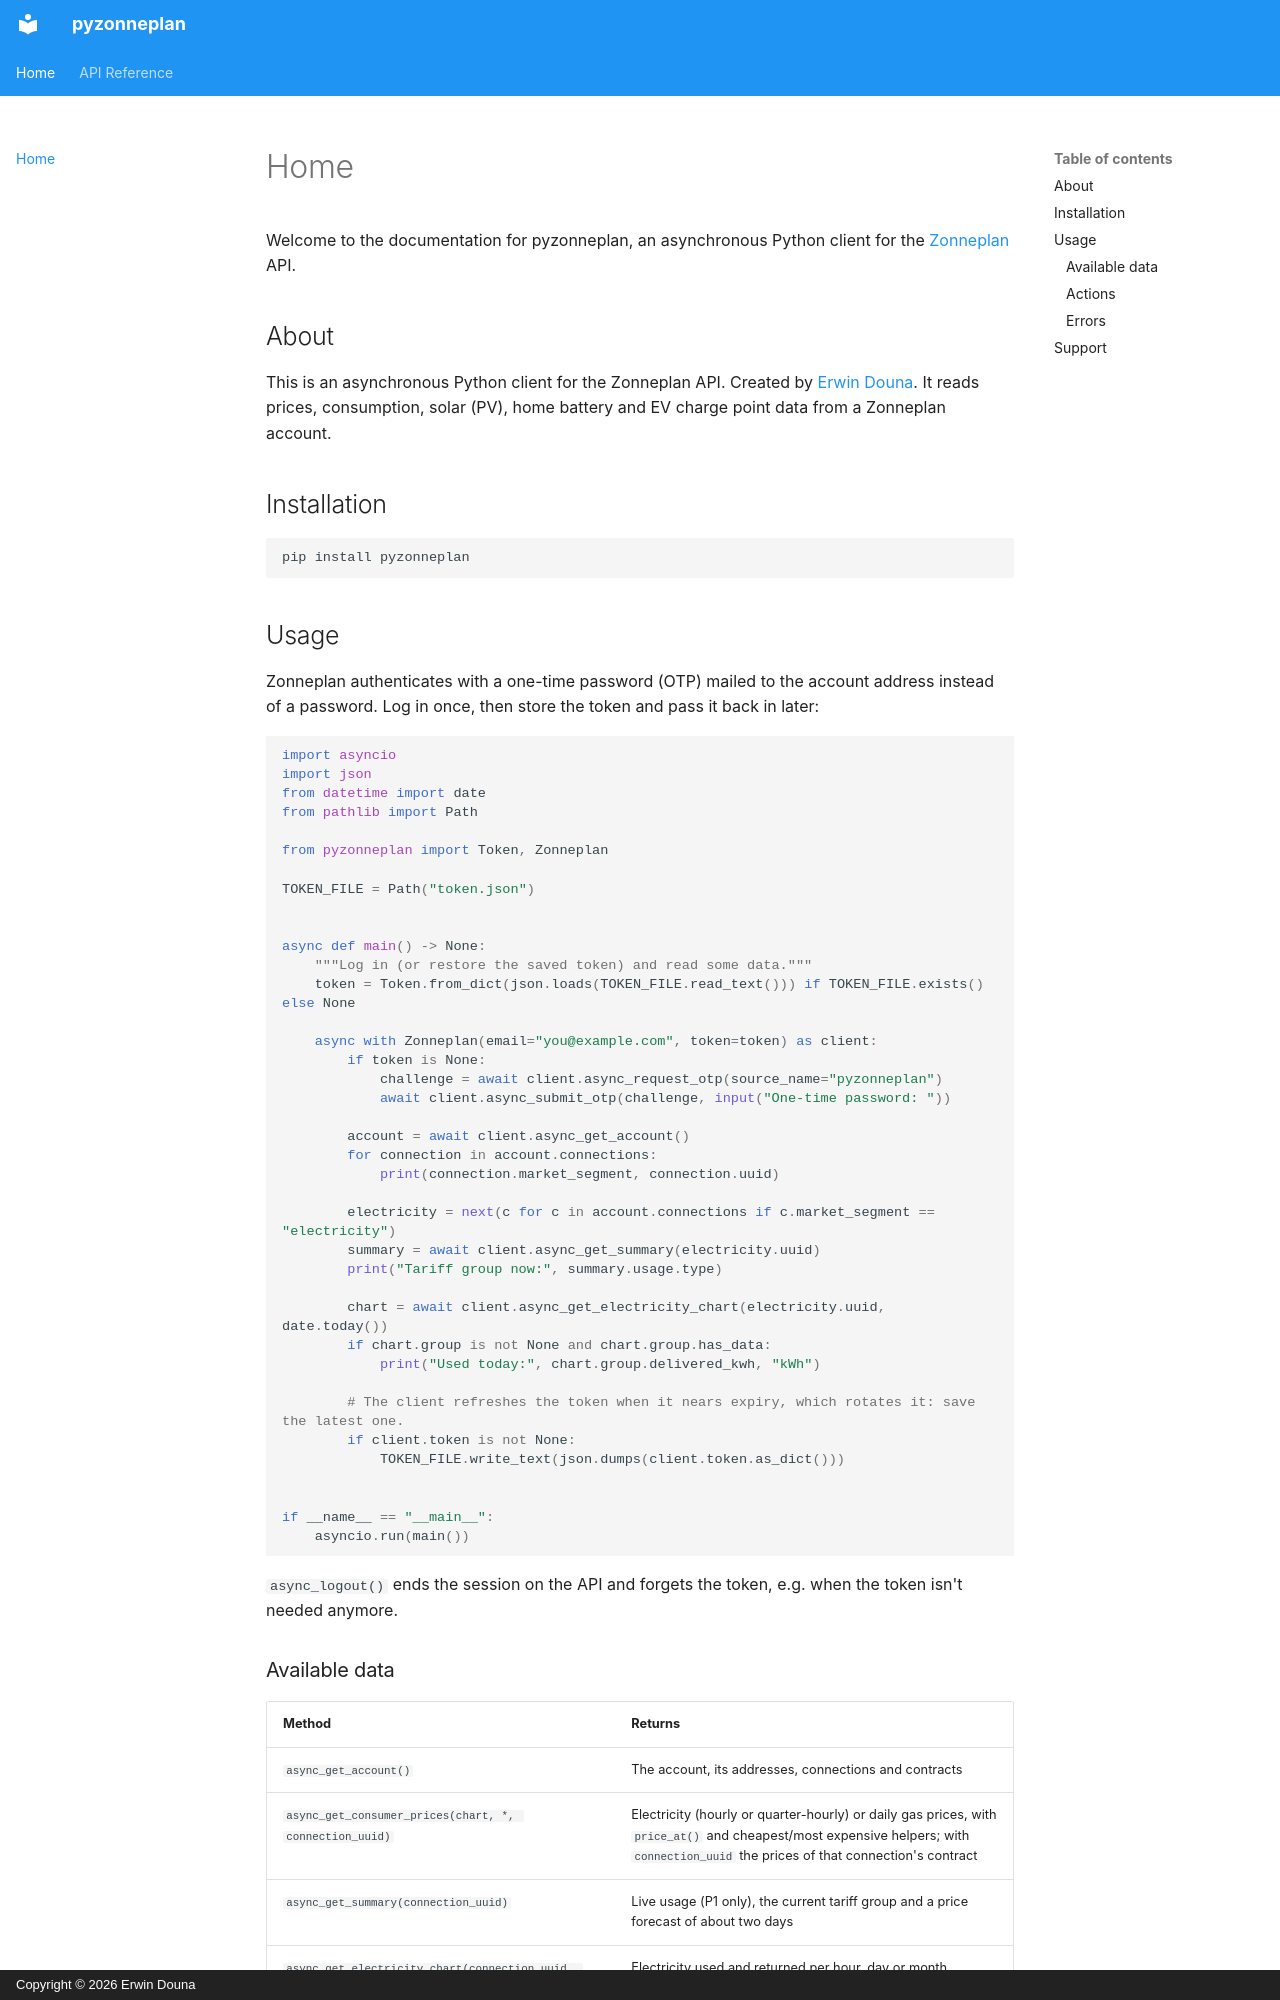

repository: erwindouna/pyzonneplan · page: index.html · generator: mkdocs · copyright: Copyright © 2026 Erwin Douna

# Home

Welcome to the documentation for pyzonneplan, an asynchronous Python client for the [Zonneplan](https://www.zonneplan.nl/) API.

## About

This is an asynchronous Python client for the Zonneplan API. Created by [Erwin Douna](https://github.com/erwindouna). It reads prices, consumption, solar (PV), home battery and EV charge point data from a Zonneplan account.

## Installation

```bash
pip install pyzonneplan
```

## Usage

Zonneplan authenticates with a one-time password (OTP) mailed to the account address instead of a password.
Log in once, then store the token and pass it back in later:

```python
import asyncio
import json
from datetime import date
from pathlib import Path

from pyzonneplan import Token, Zonneplan

TOKEN_FILE = Path("token.json")


async def main() -> None:
    """Log in (or restore the saved token) and read some data."""
    token = Token.from_dict(json.loads(TOKEN_FILE.read_text())) if TOKEN_FILE.exists() else None

    async with Zonneplan(email="you@example.com", token=token) as client:
        if token is None:
            challenge = await client.async_request_otp(source_name="pyzonneplan")
            await client.async_submit_otp(challenge, input("One-time password: "))

        account = await client.async_get_account()
        for connection in account.connections:
            print(connection.market_segment, connection.uuid)

        electricity = next(c for c in account.connections if c.market_segment == "electricity")
        summary = await client.async_get_summary(electricity.uuid)
        print("Tariff group now:", summary.usage.type)

        chart = await client.async_get_electricity_chart(electricity.uuid, date.today())
        if chart.group is not None and chart.group.has_data:
            print("Used today:", chart.group.delivered_kwh, "kWh")

        # The client refreshes the token when it nears expiry, which rotates it: save the latest one.
        if client.token is not None:
            TOKEN_FILE.write_text(json.dumps(client.token.as_dict()))


if __name__ == "__main__":
    asyncio.run(main())
```

`async_logout()` ends the session on the API and forgets the token, e.g. when the token isn't needed anymore.
